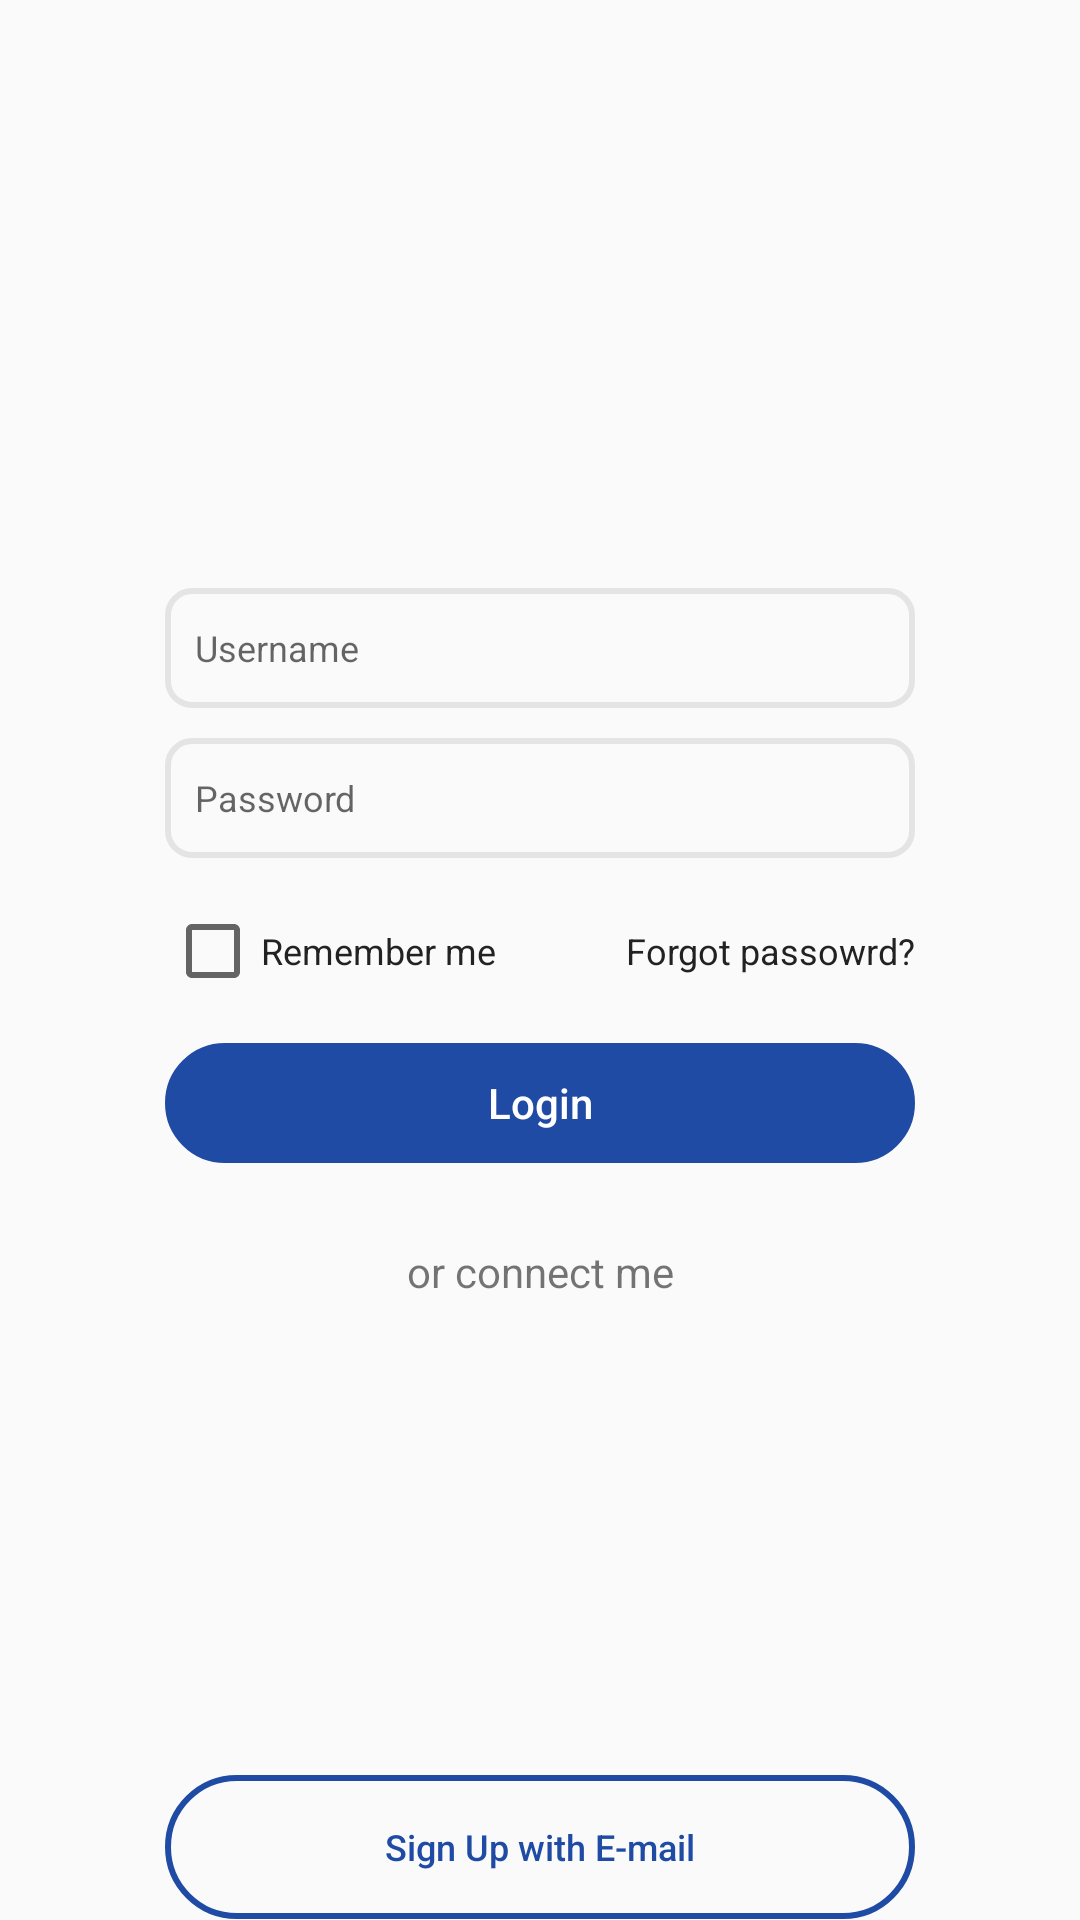

Layout XML and referenced resources for this Android screen:
<!-- AndroidManifest.xml: application theme Theme.Helloworld -->
<!-- res/layout/activity_login.xml -->
<?xml version="1.0" encoding="utf-8"?>
<androidx.core.widget.NestedScrollView xmlns:android="http://schemas.android.com/apk/res/android"
    xmlns:tools="http://schemas.android.com/tools"
    android:layout_height="match_parent"
    android:layout_width="match_parent"
    xmlns:app="http://schemas.android.com/apk/res-auto">

    <androidx.constraintlayout.widget.ConstraintLayout xmlns:android="http://schemas.android.com/apk/res/android"
        android:layout_width="match_parent"
        android:layout_height="match_parent">
        <ImageView
            android:id="@+id/logo"
            android:layout_width="wrap_content"
            android:layout_height="wrap_content"
            android:src="@drawable/fill_1"
            app:layout_constraintStart_toStartOf="parent"
            app:layout_constraintEnd_toEndOf="parent"
            app:layout_constraintTop_toTopOf="parent"
            android:layout_marginTop="@dimen/constant_88dp"
            />

        <EditText
            android:id="@+id/username"
            android:layout_width="@dimen/constant_250dp"
            android:layout_height="@dimen/constant_40dp"
            android:hint="@string/username"
            android:paddingStart="@dimen/constant_10dp"
            android:textColor="#e4e4e4"
            android:textSize="@dimen/constant_12sp"
            app:layout_constraintStart_toStartOf="parent"
            app:layout_constraintEnd_toEndOf="parent"
            app:layout_constraintTop_toTopOf="parent"
            android:layout_marginTop="@dimen/constant_196dp"
            android:background="@drawable/border"
            tools:ignore="RtlSymmetry" />
        <EditText
            android:id="@+id/password"
            android:layout_width="@dimen/constant_250dp"
            android:layout_height="@dimen/constant_40dp"
            android:hint="@string/password"
            android:paddingStart="@dimen/constant_10dp"
            android:textColor="#e4e4e4"
            android:textSize="@dimen/constant_12sp"
            app:layout_constraintStart_toStartOf="@+id/username"
            app:layout_constraintEnd_toEndOf="@+id/username"
            app:layout_constraintTop_toBottomOf="@+id/username"
            android:layout_marginTop="@dimen/constant_10dp"
            android:background="@drawable/border"
            />
        <CheckBox
            android:id="@+id/rememberMe"
            android:layout_width="0dp"
            android:layout_height="wrap_content"
            android:text="@string/rememberMe"
            android:textColor="#222222"
            android:textSize="@dimen/constant_12sp"
            app:layout_constraintStart_toStartOf="@+id/username"
            app:layout_constraintTop_toTopOf="@+id/forgotPassword"
            app:layout_constraintBottom_toBottomOf="@+id/forgotPassword"
            app:layout_constraintEnd_toStartOf="@+id/forgotPassword"
            android:layout_marginEnd="@dimen/constant_37_5dp"
            />
        <TextView
            android:id="@+id/forgotPassword"
            android:layout_width="wrap_content"
            android:layout_height="wrap_content"
            android:text="@string/forgotPassword"
            android:textColor="#222222"
            android:textSize="@dimen/constant_12sp"
            app:layout_constraintEnd_toEndOf="@+id/username"
            app:layout_constraintTop_toBottomOf="@+id/password"
            android:layout_marginTop="@dimen/constant_22_5dp"/>

        <Button
            android:id="@+id/loginButton"
            android:layout_width="0dp"
            android:layout_height="@dimen/constant_40dp"
            android:text="@string/login"
            android:textColor="@color/white"
            android:textAllCaps="false"
            app:layout_constraintStart_toStartOf="@id/username"
            app:layout_constraintEnd_toEndOf="@id/username"
            app:layout_constraintTop_toBottomOf="@id/forgotPassword"
            android:layout_marginTop="@dimen/constant_22_5dp"
            android:backgroundTint="#1f4ba5"
            android:background="@drawable/button_bg_rounded_corners"
            />

        <TextView
            android:id="@+id/orConnectMe"
            android:layout_width="wrap_content"
            android:layout_height="wrap_content"
            android:text="@string/orConnectMe"
            app:layout_constraintStart_toStartOf="@id/username"
            app:layout_constraintEnd_toEndOf="@id/username"
            app:layout_constraintTop_toBottomOf="@id/loginButton"
            android:layout_marginTop="@dimen/constant_26_5dp"
            />

        <ImageView
            android:id="@+id/facebook"
            android:layout_width="@dimen/constant_120dp"
            android:layout_height="@dimen/constant_40dp"
            android:src="@drawable/fb"
            app:layout_constraintStart_toStartOf="@id/username"
            app:layout_constraintTop_toBottomOf="@id/orConnectMe"
            android:layout_marginTop="@dimen/constant_29_5dp"
            />

        <ImageView
            android:id="@+id/tw"
            android:layout_width="@dimen/constant_120dp"
            android:layout_height="@dimen/constant_40dp"
            android:src="@drawable/tw"
            app:layout_constraintEnd_toEndOf="@id/username"
            app:layout_constraintTop_toBottomOf="@id/orConnectMe"
            android:layout_marginTop="@dimen/constant_29_5dp"
            />

        <Button
            android:layout_width="0dp"
            android:layout_height="wrap_content"
            android:text="@string/signupWithEmail"
            android:textAllCaps="false"
            android:textColor="#1f4ba5"
            android:textSize="@dimen/constant_12sp"
            app:layout_constraintStart_toStartOf="@id/username"
            app:layout_constraintEnd_toEndOf="@id/username"
            app:layout_constraintTop_toBottomOf="@id/facebook"
            android:layout_marginTop="@dimen/constant_88_5dp"
            android:background="@drawable/button_bg_rounded_corners"
            />

    </androidx.constraintlayout.widget.ConstraintLayout>
</androidx.core.widget.NestedScrollView>
<!-- resources referenced by this layout -->
<resources>
  <color name="white">#FFFFFFFF</color>
  <dimen name="constant_10dp">10dp</dimen>
  <dimen name="constant_120dp">120dp</dimen>
  <dimen name="constant_12sp">12sp</dimen>
  <dimen name="constant_196dp">196dp</dimen>
  <dimen name="constant_22_5dp">22.5dp</dimen>
  <dimen name="constant_250dp">250dp</dimen>
  <dimen name="constant_26_5dp">26.5dp</dimen>
  <dimen name="constant_29_5dp">29.5dp</dimen>
  <dimen name="constant_37_5dp">37.5dp</dimen>
  <dimen name="constant_40dp">40dp</dimen>
  <dimen name="constant_88_5dp">88.5dp</dimen>
  <dimen name="constant_88dp">88dp</dimen>
  <!-- drawable border (drawable) -->
  <?xml version="1.0" encoding="utf-8"?>
  <shape xmlns:android="http://schemas.android.com/apk/res/android"
      android:shape="rectangle">
  
      <corners android:radius="8dp" />
      <stroke android:width="2dip" android:color="#e4e4e4"/>
  </shape>
  <!-- drawable button_bg_rounded_corners (drawable) -->
  <?xml version="1.0" encoding="utf-8"?>
  <selector xmlns:android="http://schemas.android.com/apk/res/android">
      <item>
          <shape android:shape="rectangle">
              <stroke android:width="2dp" android:color="#1f4ba5" />
              
              <corners android:radius="25dp" />
          </shape>
      </item>
  </selector>
  <string name="forgotPassword">Forgot passowrd?</string>
  <string name="login" translatable="false">Login</string>
  <string name="orConnectMe">or connect me</string>
  <string name="password">Password</string>
  <string name="rememberMe">Remember me</string>
  <string name="signupWithEmail">Sign Up with E-mail</string>
  <string name="username">Username</string>
  <style name="Theme.Helloworld" parent="Theme.MaterialComponents.DayNight.DarkActionBar.Bridge">
          
          <item name="colorPrimary">@color/purple_500</item>
          <item name="colorPrimaryVariant">@color/purple_700</item>
          <item name="colorOnPrimary">@color/white</item>
          
          <item name="colorSecondary">@color/teal_200</item>
          <item name="colorSecondaryVariant">@color/teal_700</item>
          <item name="colorOnSecondary">@color/black</item>
          
          <item name="android:statusBarColor" tools:targetApi="l">?attr/colorPrimaryVariant</item>
          
      </style>
  <color name="purple_500">#FF6200EE</color>
  <color name="purple_700">#FF3700B3</color>
  <color name="teal_200">#FF03DAC5</color>
  <color name="teal_700">#FF018786</color>
  <color name="black">#FF000000</color>
</resources>
